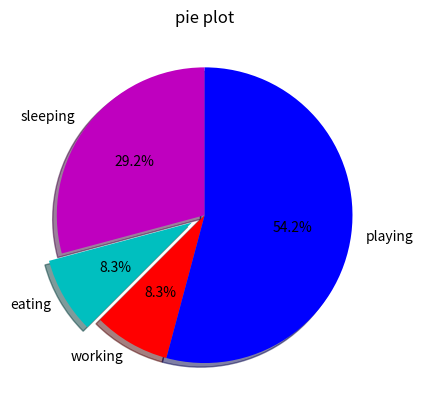

Python code for this plot:
from matplotlib import pyplot as plt
from matplotlib import style
# pie plot
slices=[7,2,2,13]
activities=['sleeping','eating','working','playing']
cols=['m','c','r','b']
plt.pie(slices,labels=activities,
        colors=cols,
        shadow=True,
        startangle=90,
        explode=(0,0.1,0,0),
        autopct='%1.1f%%')
plt.title('pie plot')
plt.show()
